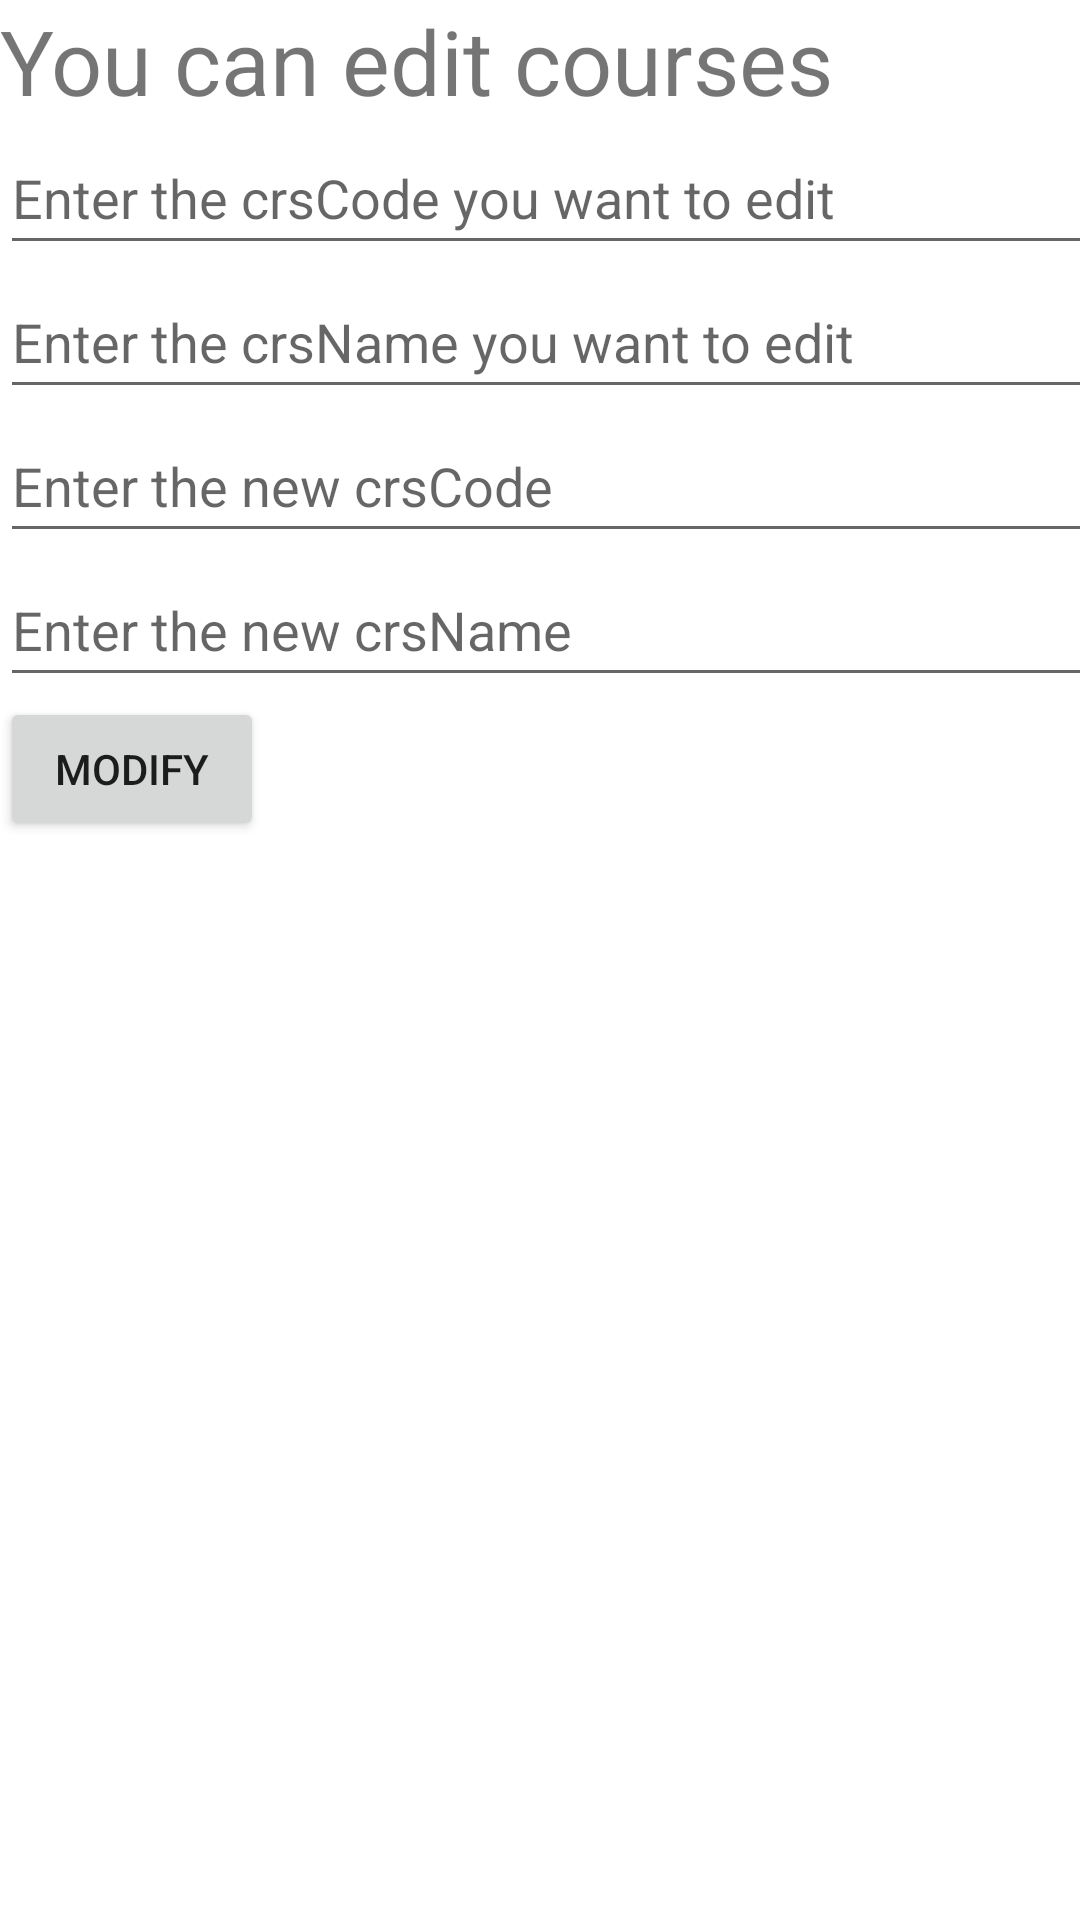

This screen was rendered from an Android layout file. Write that file and the resources it references.
<!-- AndroidManifest.xml: application theme Theme.Course_Booking -->
<!-- res/layout/activity_edit_course.xml -->
<?xml version="1.0" encoding="utf-8"?>
<androidx.constraintlayout.widget.ConstraintLayout xmlns:android="http://schemas.android.com/apk/res/android"
    xmlns:app="http://schemas.android.com/apk/res-auto"
    xmlns:tools="http://schemas.android.com/tools"
    android:layout_width="match_parent"
    android:layout_height="match_parent"
    tools:context=".EditCourse">

    <LinearLayout
        android:layout_width="409dp"
        android:layout_height="729dp"
        android:orientation="vertical"
        tools:layout_editor_absoluteX="1dp"
        tools:layout_editor_absoluteY="1dp">

        <TextView
            android:id="@+id/textView2"
            android:layout_width="match_parent"
            android:layout_height="wrap_content"
            android:textSize="30sp"
            android:text="You can edit courses" />

        <EditText
            android:id="@+id/editTextTextPersonName"
            android:layout_width="match_parent"
            android:layout_height="wrap_content"
            android:ems="10"
            android:inputType="textPersonName"
            android:minHeight="48dp"
            android:hint="Enter the crsCode you want to edit" />

        <EditText
            android:id="@+id/editTextTextPersonName2"
            android:layout_width="match_parent"
            android:layout_height="wrap_content"
            android:ems="10"
            android:inputType="textPersonName"
            android:minHeight="48dp"
            android:hint="Enter the crsName you want to edit" />


        <EditText
            android:id="@+id/editTextTextPersonName3"
            android:layout_width="match_parent"
            android:layout_height="wrap_content"
            android:ems="10"
            android:inputType="textPersonName"
            android:minHeight="48dp"
            android:hint="Enter the new crsCode " />

        <EditText
            android:id="@+id/editTextTextPersonName4"
            android:layout_width="match_parent"
            android:layout_height="wrap_content"
            android:ems="10"
            android:inputType="textPersonName"
            android:minHeight="48dp"
            android:hint="Enter the new crsName" />

        <Button
            android:id="@+id/btn_modify"
            android:layout_width="wrap_content"
            android:layout_height="wrap_content"
            android:text="@string/modify" />
    </LinearLayout>
</androidx.constraintlayout.widget.ConstraintLayout>
<!-- resources referenced by this layout -->
<resources>
  <string name="modify">MODIFY</string>
  <style name="Theme.Course_Booking" parent="Theme.MaterialComponents.DayNight.DarkActionBar">
          
          <item name="colorPrimary">@color/purple_500</item>
          <item name="colorPrimaryVariant">@color/purple_700</item>
          <item name="colorOnPrimary">@color/white</item>
          
          <item name="colorSecondary">@color/teal_200</item>
          <item name="colorSecondaryVariant">@color/teal_700</item>
          <item name="colorOnSecondary">@color/black</item>
          
          <item name="android:statusBarColor" tools:targetApi="l">?attr/colorPrimaryVariant</item>
          
      </style>
  <!-- not gathered from this repository: default colours our renderer supplied (Android Studio template values) -->
  <color name="purple_500">#FF6200EE</color>
  <color name="purple_700">#FF3700B3</color>
  <color name="teal_200">#FF03DAC5</color>
  <color name="teal_700">#FF018786</color>
  <color name="black">#FF000000</color>
  <color name="white">#FFFFFFFF</color>
</resources>
